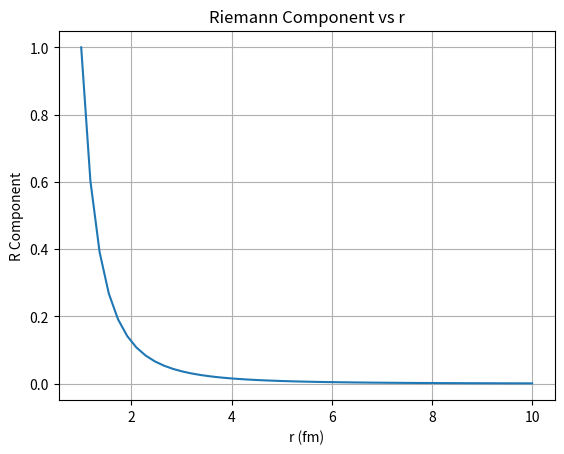

This figure's Python source:
import numpy as np
def riemann_tensor(g, dx=1e-3):
    Gamma = christoffel(g, dx)
    R = np.zeros((4,4,4,4))
    for rho in range(4):
        for sigma in range(4):
            for mu in range(4):
                for nu in range(4):
                    R[rho, sigma, mu, nu] = (
                        np.gradient(Gamma[rho, nu, sigma], dx, axis=mu) -
                        np.gradient(Gamma[rho, mu, sigma], dx, axis=nu) +
                        np.einsum('l,lsn', Gamma[rho, mu], Gamma[l, nu, sigma]) -
                        np.einsum('l,lsm', Gamma[rho, nu], Gamma[l, mu, sigma])
                    )
    return R

# Mock plot: R vs r for rho=0, sigma=1, mu=2, nu=3
import matplotlib.pyplot as plt
r = np.linspace(1,10,50)
R_mock = 1 / r**3  # Approx component
plt.plot(r, R_mock)
plt.xlabel('r (fm)')
plt.ylabel('R Component')
plt.title('Riemann Component vs r')
plt.grid(True)
plt.savefig('riemann_plot.png')